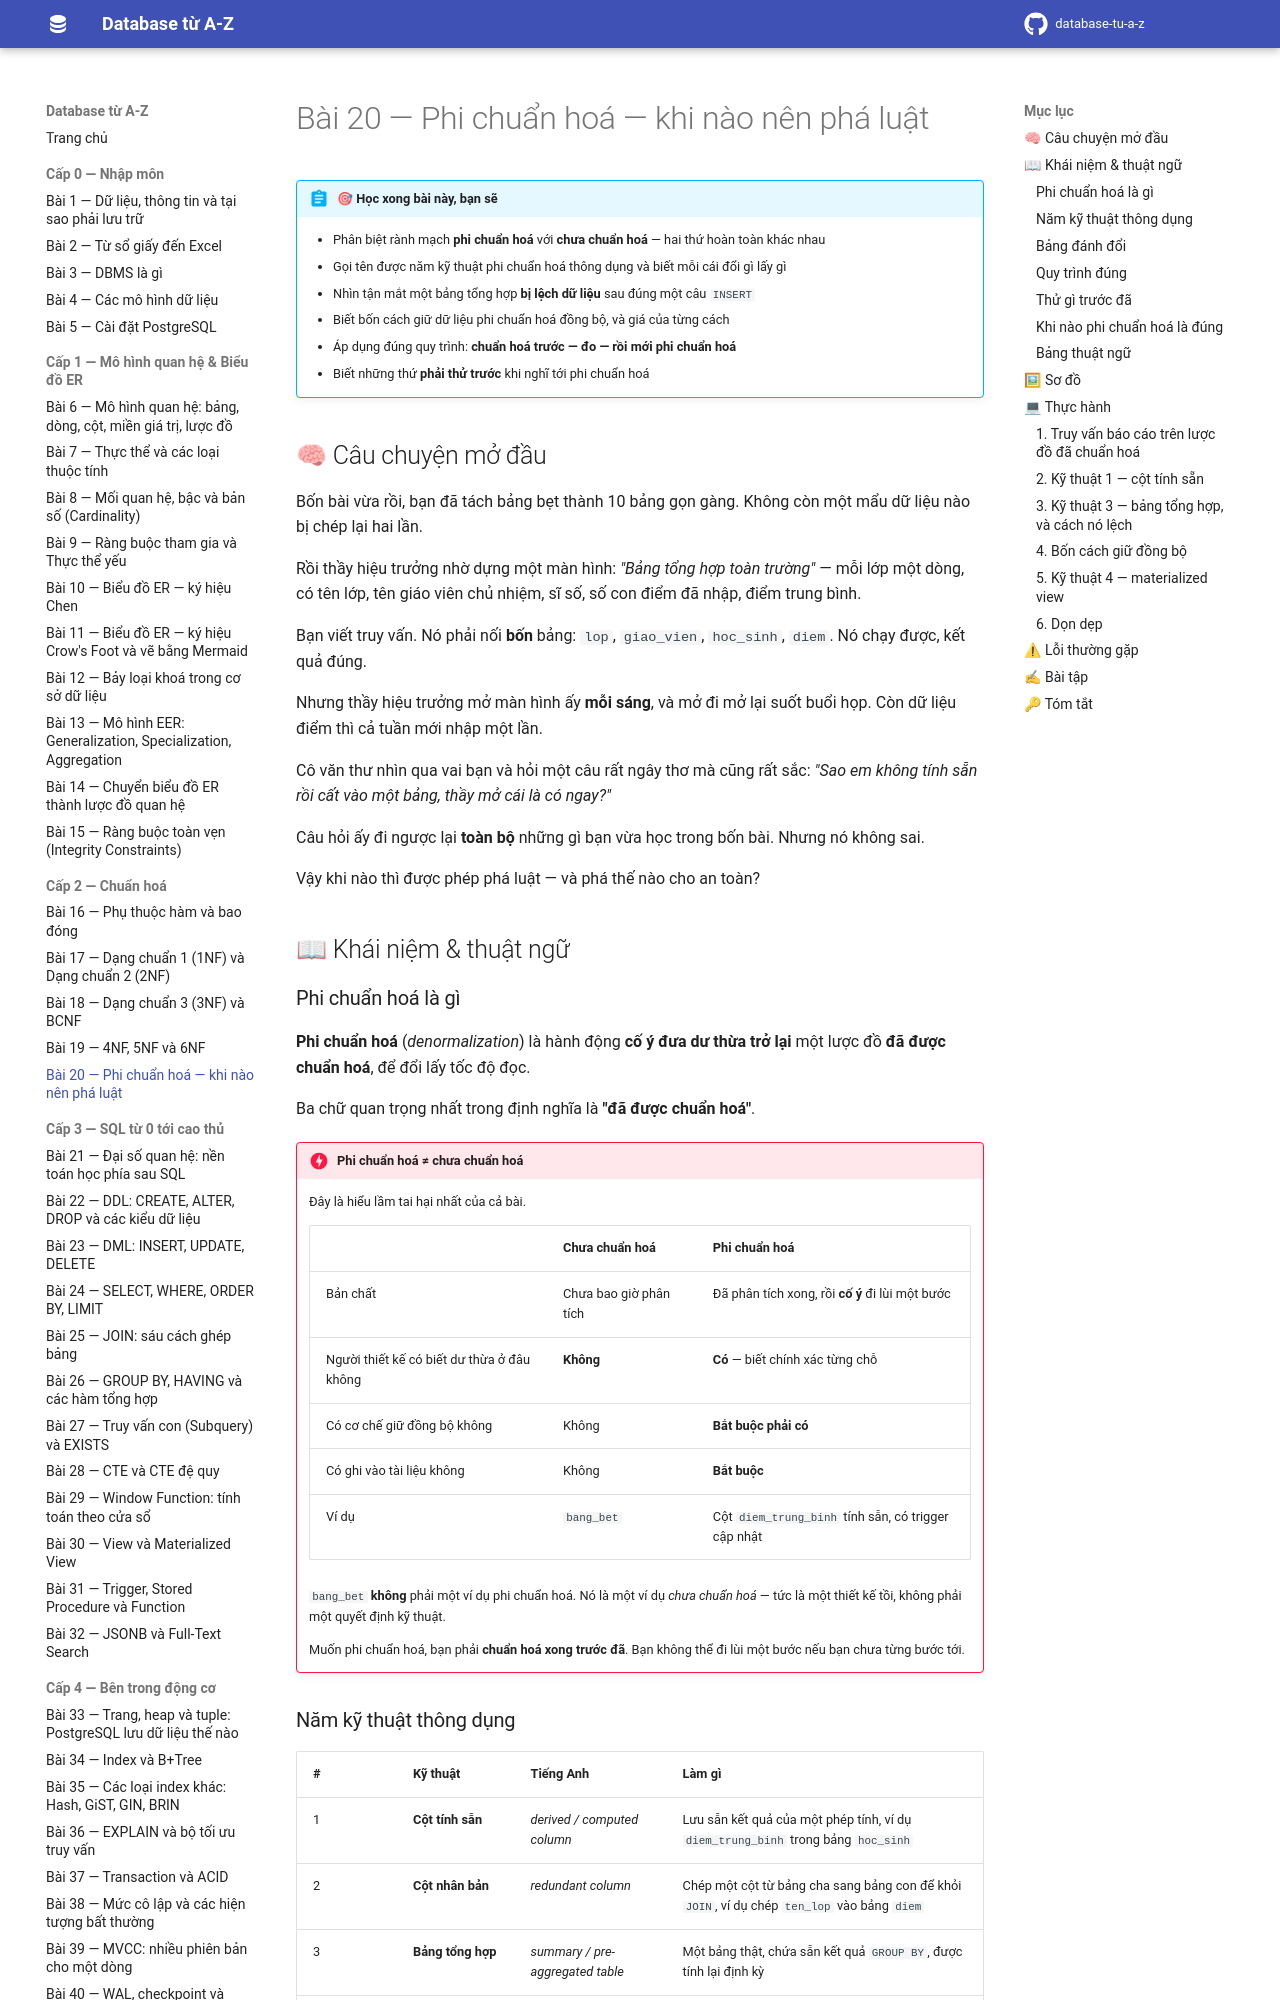

repository: hungnguyen010518/database-tu-a-z · page: cap-2-chuan-hoa/20-denormalization/index.html · generator: mkdocs

# Bài 20 — Phi chuẩn hoá — khi nào nên phá luật

!!! abstract "🎯 Học xong bài này, bạn sẽ"
    - Phân biệt rành mạch **phi chuẩn hoá** với **chưa chuẩn hoá** — hai thứ hoàn toàn khác nhau
    - Gọi tên được năm kỹ thuật phi chuẩn hoá thông dụng và biết mỗi cái đổi gì lấy gì
    - Nhìn tận mắt một bảng tổng hợp **bị lệch dữ liệu** sau đúng một câu `INSERT`
    - Biết bốn cách giữ dữ liệu phi chuẩn hoá đồng bộ, và giá của từng cách
    - Áp dụng đúng quy trình: **chuẩn hoá trước — đo — rồi mới phi chuẩn hoá**
    - Biết những thứ **phải thử trước** khi nghĩ tới phi chuẩn hoá

## 🧠 Câu chuyện mở đầu

Bốn bài vừa rồi, bạn đã tách bảng bẹt thành 10 bảng gọn gàng. Không còn một mẩu dữ liệu nào bị chép lại hai lần.

Rồi thầy hiệu trưởng nhờ dựng một màn hình: *"Bảng tổng hợp toàn trường"* — mỗi lớp một dòng, có tên lớp, tên giáo viên chủ nhiệm, sĩ số, số con điểm đã nhập, điểm trung bình.

Bạn viết truy vấn. Nó phải nối **bốn** bảng: `lop`, `giao_vien`, `hoc_sinh`, `diem`. Nó chạy được, kết quả đúng.

Nhưng thầy hiệu trưởng mở màn hình ấy **mỗi sáng**, và mở đi mở lại suốt buổi họp. Còn dữ liệu điểm thì cả tuần mới nhập một lần.

Cô văn thư nhìn qua vai bạn và hỏi một câu rất ngây thơ mà cũng rất sắc: *"Sao em không tính sẵn rồi cất vào một bảng, thầy mở cái là có ngay?"*

Câu hỏi ấy đi ngược lại **toàn bộ** những gì bạn vừa học trong bốn bài. Nhưng nó không sai.

Vậy khi nào thì được phép phá luật — và phá thế nào cho an toàn?

## 📖 Khái niệm & thuật ngữ

### Phi chuẩn hoá là gì

**Phi chuẩn hoá** (*denormalization*) là hành động **cố ý đưa dư thừa trở lại** một lược đồ **đã được chuẩn hoá**, để đổi lấy tốc độ đọc.

Ba chữ quan trọng nhất trong định nghĩa là **"đã được chuẩn hoá"**.

!!! danger "Phi chuẩn hoá ≠ chưa chuẩn hoá"
    Đây là hiểu lầm tai hại nhất của cả bài.

    | | **Chưa chuẩn hoá** | **Phi chuẩn hoá** |
    |---|---|---|
    | Bản chất | Chưa bao giờ phân tích | Đã phân tích xong, rồi **cố ý** đi lùi một bước |
    | Người thiết kế có biết dư thừa ở đâu không | **Không** | **Có** — biết chính xác từng chỗ |
    | Có cơ chế giữ đồng bộ không | Không | **Bắt buộc phải có** |
    | Có ghi vào tài liệu không | Không | **Bắt buộc** |
    | Ví dụ | `bang_bet` | Cột `diem_trung_binh` tính sẵn, có trigger cập nhật |

    `bang_bet` **không** phải một ví dụ phi chuẩn hoá. Nó là một ví dụ *chưa chuẩn hoá* — tức là một thiết kế tồi, không phải một quyết định kỹ thuật.

    Muốn phi chuẩn hoá, bạn phải **chuẩn hoá xong trước đã**. Bạn không thể đi lùi một bước nếu bạn chưa từng bước tới.

### Năm kỹ thuật thông dụng

| # | Kỹ thuật | Tiếng Anh | Làm gì |
|---|---|---|---|
| 1 | **Cột tính sẵn** | *derived / computed column* | Lưu sẵn kết quả của một phép tính, ví dụ `diem_trung_binh` trong bảng `hoc_sinh` |
| 2 | **Cột nhân bản** | *redundant column* | Chép một cột từ bảng cha sang bảng con để khỏi `JOIN`, ví dụ chép `ten_lop` vào bảng `diem` |
| 3 | **Bảng tổng hợp** | *summary / pre-aggregated table* | Một bảng thật, chứa sẵn kết quả `GROUP BY`, được tính lại định kỳ |
| 4 | **Materialized view** | *materialized view* | Như bảng tổng hợp nhưng do DBMS quản lý, có lệnh `REFRESH` riêng — Bài 30 sẽ dạy kỹ |
| 5 | **Gộp bảng 1:1** | *table merging* | Hai bảng quan hệ 1:1 luôn được đọc cùng nhau thì nhập làm một |

Hai kỹ thuật họ hàng, hay bị xếp nhầm vào đây:

- **Cột mảng / `JSONB`**: gom một danh sách vào một ô. Đây là phá 1NF, chỉ nên dùng khi **không bao giờ** cần truy vấn từng phần tử. Bài 32 sẽ bàn.
- **Lược đồ hình sao** (*star schema*) trong kho dữ liệu: một dạng phi chuẩn hoá có hệ thống, dành riêng cho hệ thống phân tích chỉ đọc.
